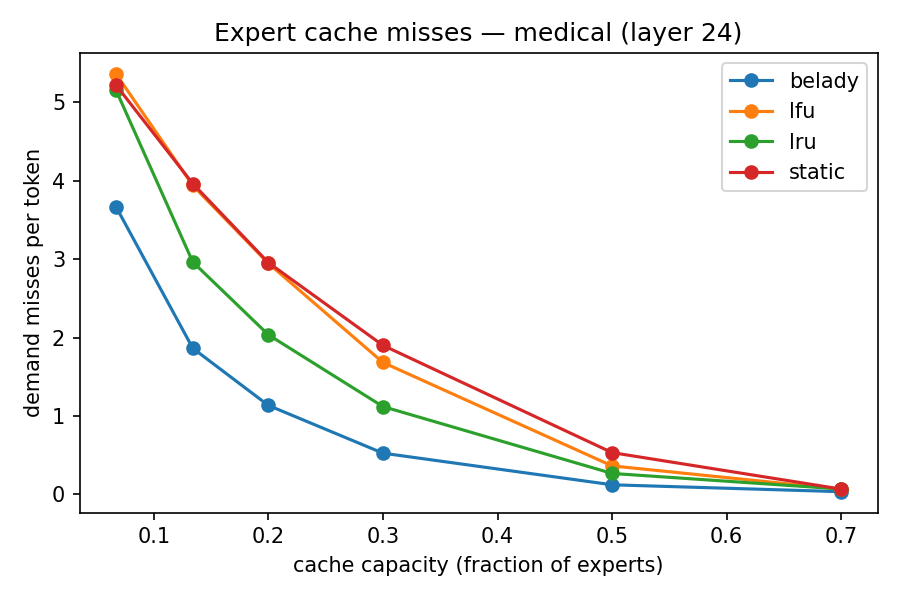

The file beside this chart, header and first rows:
domain, layer, policy, cap_frac, capacity, demand_miss_per_tok, prefetch_per_tok, est_tok_per_s
medical, 24, lru, 0.067, 8, 5.154, 0.0, 39.51
medical, 24, lfu, 0.067, 8, 5.361, 0.0, 38.88
medical, 24, static, 0.067, 8, 5.218, 0.0, 39.31
medical, 24, belady, 0.067, 8, 3.668, 0.0, 44.77
medical, 24, lru, 0.134, 17, 2.963, 0.0, 47.79
medical, 24, lfu, 0.134, 17, 3.939, 0.0, 43.71
medical, 24, static, 0.134, 17, 3.962, 0.0, 43.62
medical, 24, belady, 0.134, 17, 1.864, 0.0, 53.4
medical, 24, lru, 0.2, 25, 2.035, 0.0, 52.44
medical, 24, lfu, 0.2, 25, 2.945, 0.0, 47.87
medical, 24, static, 0.2, 25, 2.955, 0.0, 47.82
medical, 24, belady, 0.2, 25, 1.135, 0.0, 57.9
medical, 24, lru, 0.3, 38, 1.12, 0.0, 58
medical, 24, lfu, 0.3, 38, 1.683, 0.0, 54.45
medical, 24, static, 0.3, 38, 1.901, 0.0, 53.19
medical, 24, belady, 0.3, 38, 0.5264, 0.0, 62.29
medical, 24, lru, 0.5, 64, 0.2681, 0.0, 64.37
medical, 24, lfu, 0.5, 64, 0.3641, 0.0, 63.58
medical, 24, static, 0.5, 64, 0.5336, 0.0, 62.24
medical, 24, belady, 0.5, 64, 0.1232, 0.0, 65.59
medical, 24, lru, 0.7, 89, 0.06963, 0.0, 66.05
medical, 24, lfu, 0.7, 89, 0.06613, 0.0, 66.08
medical, 24, static, 0.7, 89, 0.06838, 0.0, 66.06
medical, 24, belady, 0.7, 89, 0.03537, 0.0, 66.35
